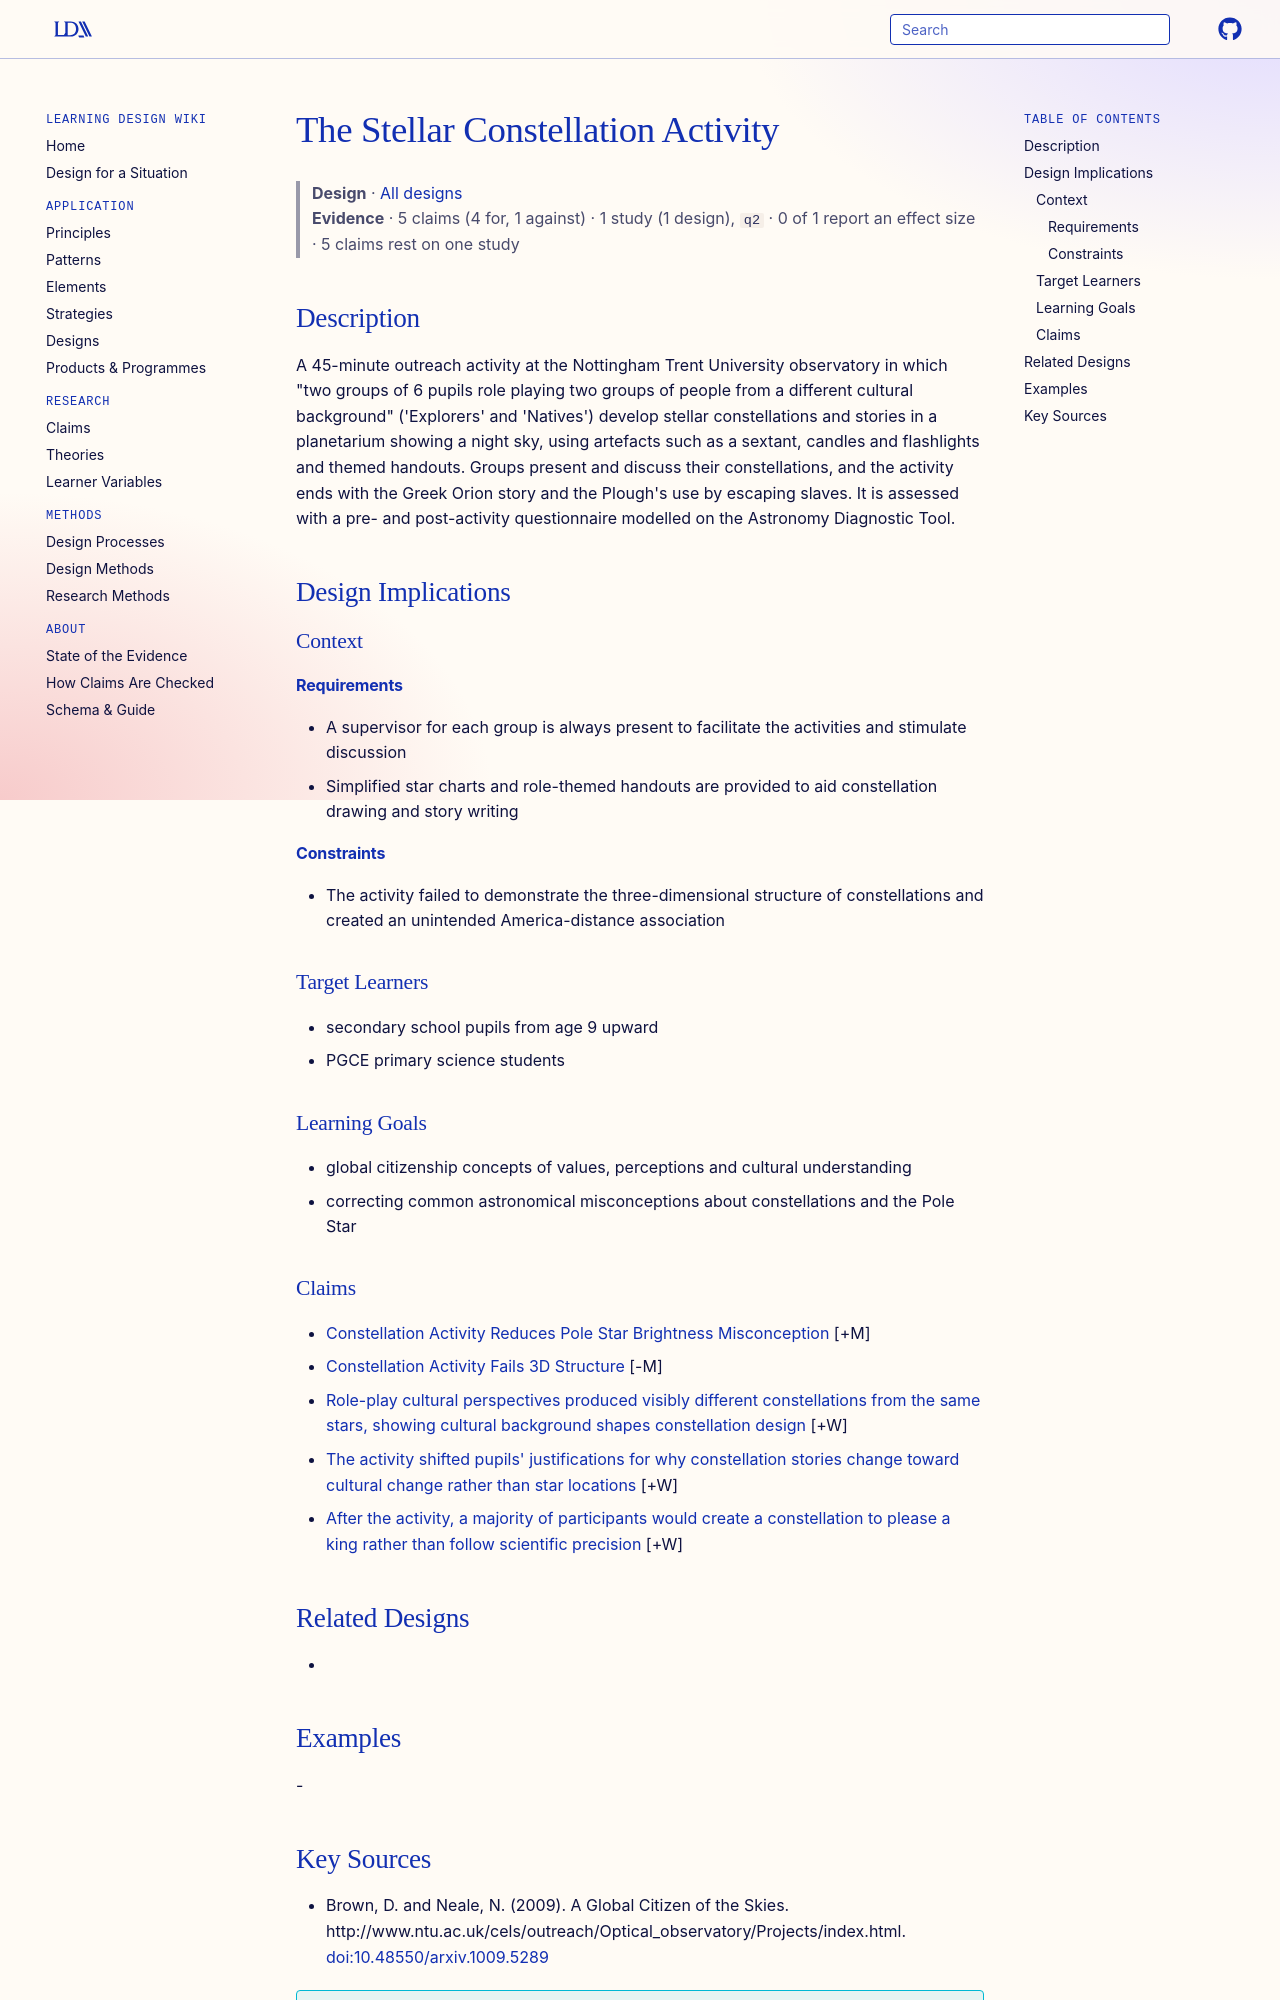

repository: Learning-Design-Alliance/learning-wiki · page: designs/stellar-constellation-activity-element/index.html · generator: mkdocs

---
type: design
id: stellar-constellation-activity-element
title: The Stellar Constellation Activity
description: "A 45-minute outreach activity at the Nottingham Trent University observatory in which \"two groups of 6 pupils role playing two groups of people from a different cultural background\" ('Explorers' and 'Natives') develop..."
status: review
generated:
  by: "process:settle-candidates"
  at: 2026-11-16
sources:
  - id: brown-2009
    resource: "http://www.ntu.ac.uk/cels/outreach/Optical_observatory/Projects/index.html"
    title: "Brown, D. and Neale, N. (2009). A Global Citizen of the Skies. http://www.ntu.ac.uk/cels/outreach/Optical_observatory/Projects/index.html"
    author: Brown, D. and Neale, N
---

# The Stellar Constellation Activity

> **Design** · [All designs](index.md)
> **Evidence** · 5 claims (4 for, 1 against) · 1 study (1 design), `q2` · 0 of 1 report an effect size · 5 claims rest on one study

## Description
A 45-minute outreach activity at the Nottingham Trent University observatory in which "two groups of 6 pupils role playing two groups of people from a different cultural background" ('Explorers' and 'Natives') develop stellar constellations and stories in a planetarium showing a night sky, using artefacts such as a sextant, candles and flashlights and themed handouts. Groups present and discuss their constellations, and the activity ends with the Greek Orion story and the Plough's use by escaping slaves. It is assessed with a pre- and post-activity questionnaire modelled on the Astronomy Diagnostic Tool.

## Design Implications

### Context
#### Requirements
- A supervisor for each group is always present to facilitate the activities and stimulate discussion
- Simplified star charts and role-themed handouts are provided to aid constellation drawing and story writing
#### Constraints
- The activity failed to demonstrate the three-dimensional structure of constellations and created an unintended America-distance association

### Target Learners
- secondary school pupils from age 9 upward
- PGCE primary science students

### Learning Goals
- global citizenship concepts of values, perceptions and cultural understanding
- correcting common astronomical misconceptions about constellations and the Pole Star

### Claims

- [Constellation Activity Reduces Pole Star Brightness Misconception](../claims/constellation-activity-reduces-pole-star-brightness-misconception.md) [+M]
- [Constellation Activity Fails 3D Structure](../claims/constellation-activity-fails-3d-structure.md) [-M]
- [Role-play cultural perspectives produced visibly different constellations from the same stars, showing cultural background shapes constellation design](../claims/role-play-constellations-reflect-cultural-background.md) [+W]
- [The activity shifted pupils' justifications for why constellation stories change toward cultural change rather than star locations](../claims/constellation-activity-shifts-cultural-justification-q6.md) [+W]
- [After the activity, a majority of participants would create a constellation to please a king rather than follow scientific precision](../claims/constellation-activity-political-influence-q7.md) [+W]

## Related Designs
-
